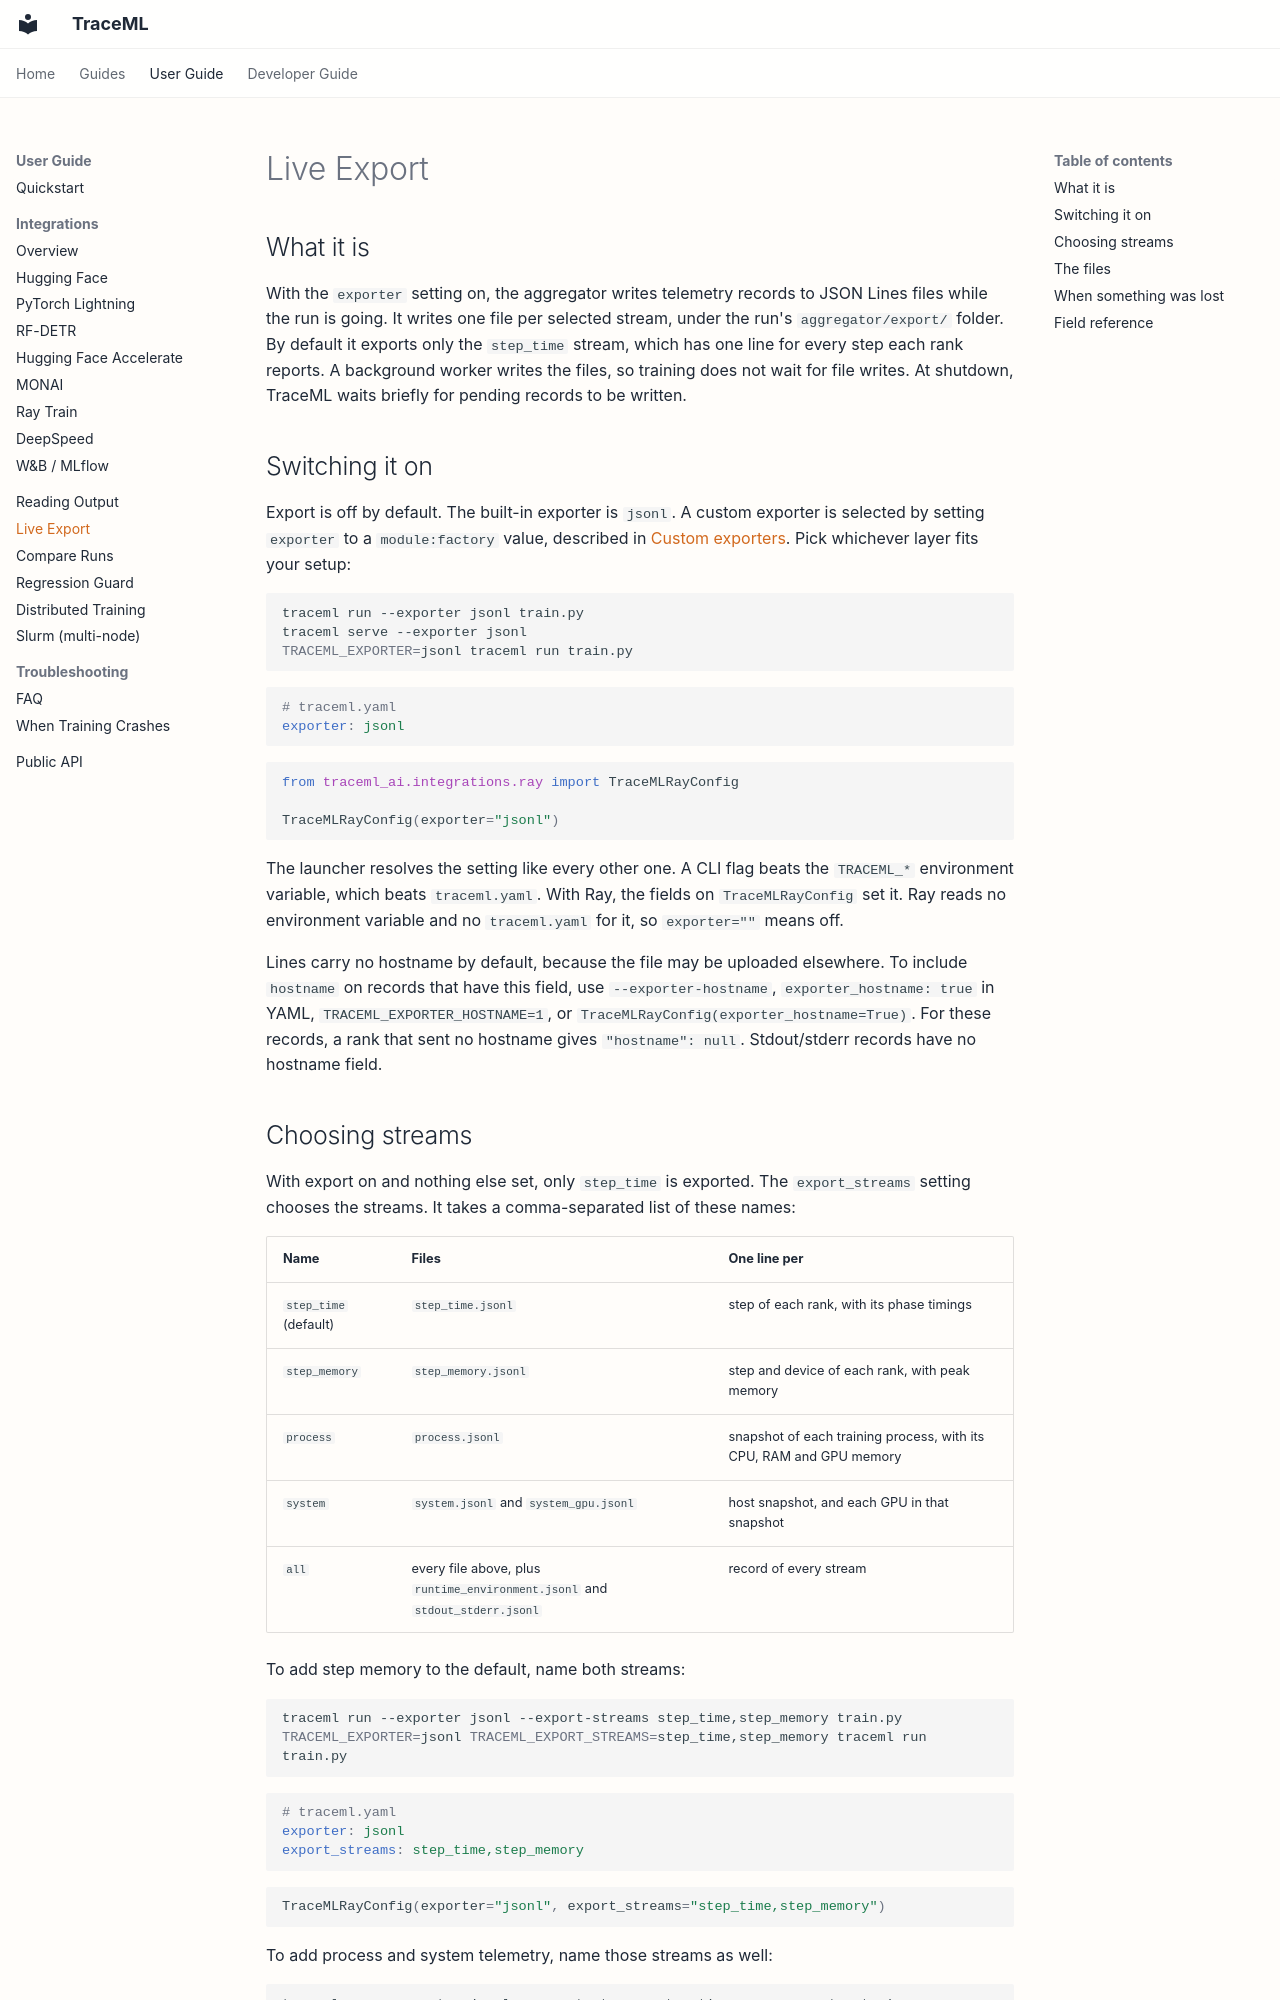

repository: traceopt-ai/traceml · page: user_guide/live-export/index.html · generator: mkdocs

# Live Export

## What it is

With the `exporter` setting on, the aggregator writes telemetry records to JSON Lines files while the run is going.
It writes one file per selected stream, under the run's `aggregator/export/` folder.
By default it exports only the `step_time` stream, which has one line for every step each rank reports.
A background worker writes the files, so training does not wait for file writes.
At shutdown, TraceML waits briefly for pending records to be written.

## Switching it on

Export is off by default.
The built-in exporter is `jsonl`.
A custom exporter is selected by setting `exporter` to a `module:factory` value, described in [Custom exporters](../developer_guide/export-records.md#custom-exporters).
Pick whichever layer fits your setup:

```bash
traceml run --exporter jsonl train.py
traceml serve --exporter jsonl
TRACEML_EXPORTER=jsonl traceml run train.py
```

```yaml
# traceml.yaml
exporter: jsonl
```

```python
from traceml_ai.integrations.ray import TraceMLRayConfig

TraceMLRayConfig(exporter="jsonl")
```

The launcher resolves the setting like every other one.
A CLI flag beats the `TRACEML_*` environment variable, which beats `traceml.yaml`.
With Ray, the fields on `TraceMLRayConfig` set it.
Ray reads no environment variable and no `traceml.yaml` for it, so `exporter=""` means off.

Lines carry no hostname by default, because the file may be uploaded elsewhere.
To include `hostname` on records that have this field, use `--exporter-hostname`, `exporter_hostname: true` in YAML, `TRACEML_EXPORTER_HOSTNAME=1`, or `TraceMLRayConfig(exporter_hostname=True)`.
For these records, a rank that sent no hostname gives `"hostname": null`.
Stdout/stderr records have no hostname field.
